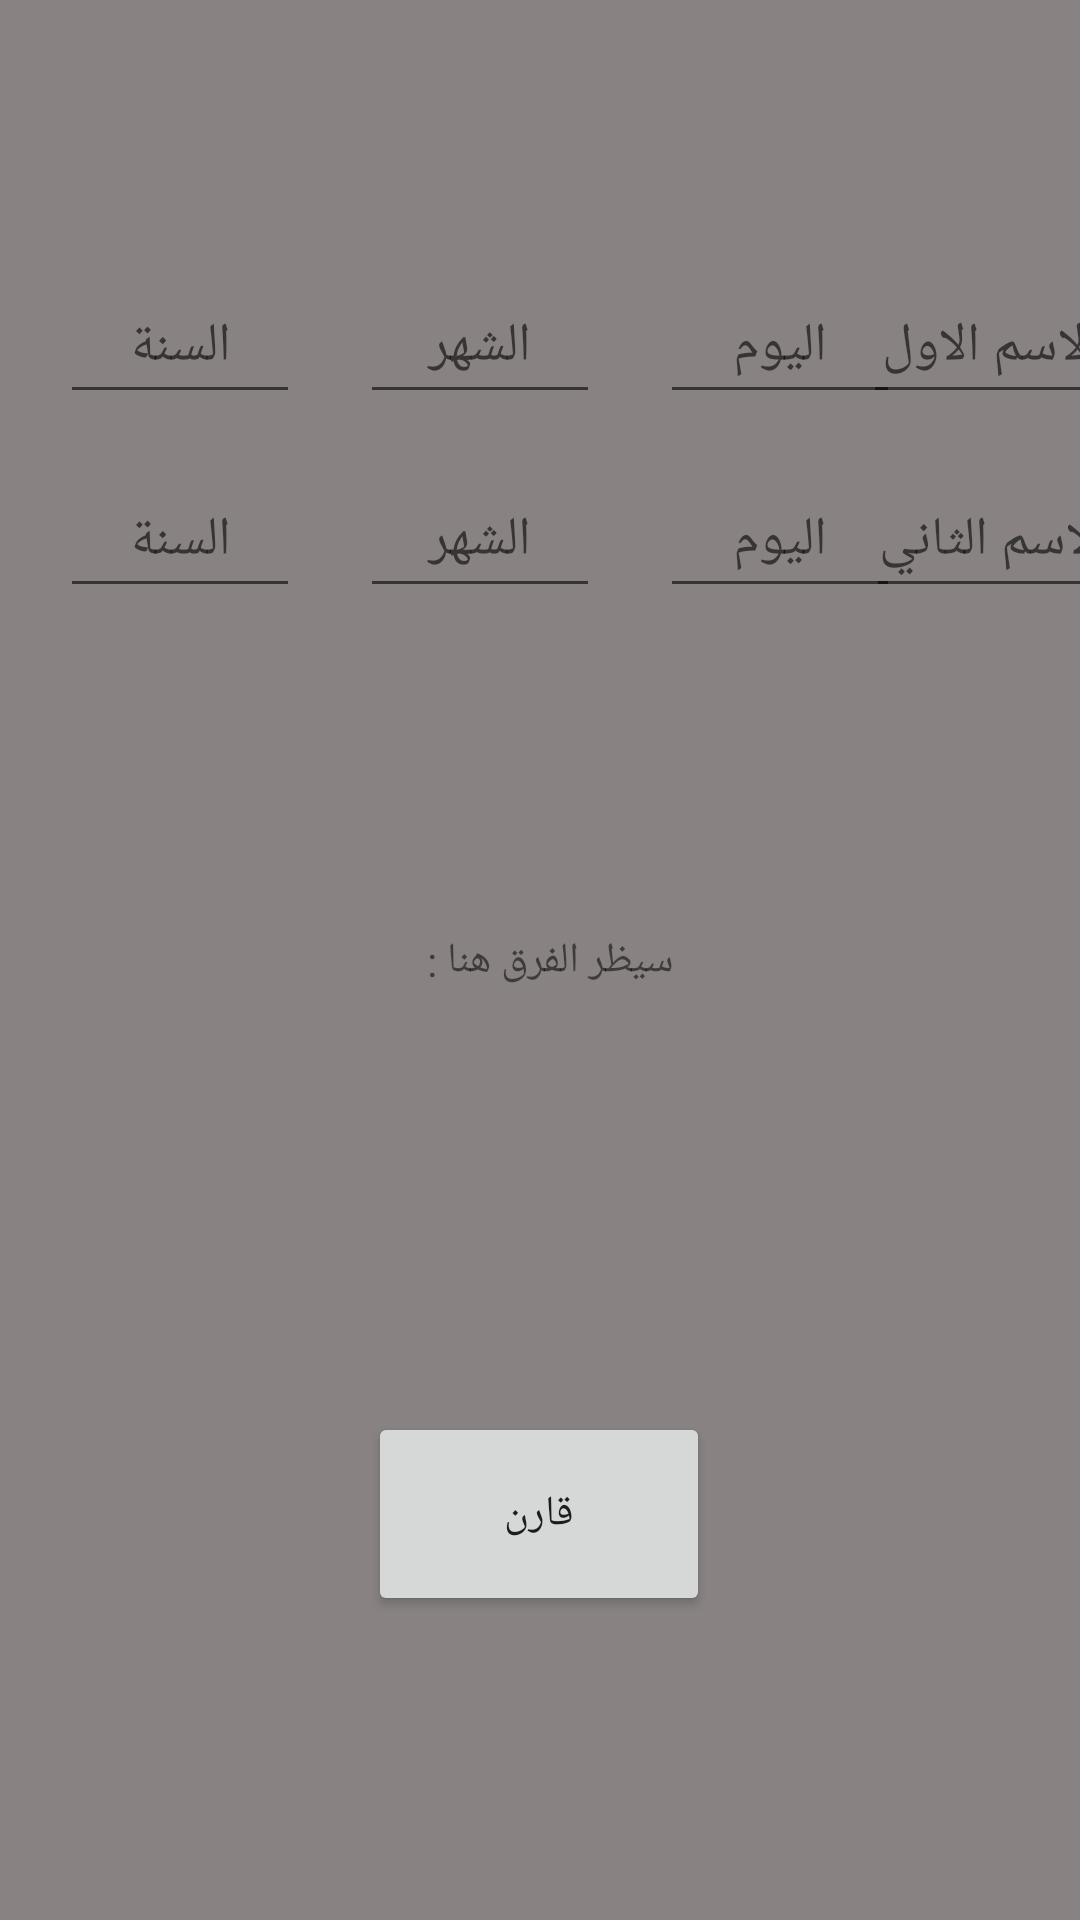

This screen was rendered from an Android layout file. Write that file and the resources it references.
<!-- AndroidManifest.xml: application theme Theme.FragmentPro -->
<!-- res/layout/activity_main5.xml -->
<?xml version="1.0" encoding="utf-8"?>
<androidx.constraintlayout.widget.ConstraintLayout xmlns:android="http://schemas.android.com/apk/res/android"
    xmlns:app="http://schemas.android.com/apk/res-auto"
    xmlns:tools="http://schemas.android.com/tools"
    android:layout_width="match_parent"
    android:layout_height="match_parent"
    android:background="#888282"
    tools:context=".MainActivity5">

    <EditText
        android:id="@+id/year2"
        android:layout_width="80dp"
        android:layout_height="48dp"
        android:layout_marginStart="20dp"
        android:layout_marginBottom="421dp"
        android:ems="10"
        android:gravity="center"
        android:hint="السنة"
        android:inputType="number"
        app:layout_constraintBottom_toBottomOf="parent"
        app:layout_constraintStart_toStartOf="parent"
        app:layout_constraintTop_toBottomOf="@+id/year1" />

    <EditText
        android:id="@+id/day1"
        android:layout_width="80dp"
        android:layout_height="48dp"
        android:layout_marginStart="20dp"
        android:ems="10"
        android:gravity="center"
        android:hint="اليوم"
        android:inputType="number"
        app:layout_constraintBottom_toTopOf="@+id/day2"
        app:layout_constraintStart_toEndOf="@+id/month1"
        app:layout_constraintTop_toTopOf="@+id/month1"
        app:layout_constraintVertical_bias="0.0" />

    <EditText
        android:id="@+id/day2"
        android:layout_width="80dp"
        android:layout_height="48dp"
        android:layout_marginStart="20dp"
        android:ems="10"
        android:gravity="center"
        android:hint="اليوم"
        android:inputType="number"
        app:layout_constraintBottom_toBottomOf="@+id/month2"
        app:layout_constraintStart_toEndOf="@+id/month2"
        app:layout_constraintTop_toBottomOf="@+id/month1"
        app:layout_constraintVertical_bias="1.0" />

    <EditText
        android:id="@+id/name1"
        android:layout_width="85dp"
        android:layout_height="48dp"
        android:gravity="center"
        android:hint="الاسم الاول"
        android:inputType="text"
        app:layout_constraintBaseline_toBaselineOf="@+id/day1"
        app:layout_constraintEnd_toEndOf="parent"
        app:layout_constraintStart_toEndOf="@+id/day1" />

    <EditText
        android:id="@+id/name2"
        android:layout_width="85dp"
        android:layout_height="48dp"
        android:gravity="center"
        android:hint="الاسم الثاني"
        android:inputType="text"
        app:layout_constraintBottom_toBottomOf="@+id/day2"
        app:layout_constraintEnd_toEndOf="parent"
        app:layout_constraintHorizontal_bias="0.466"
        app:layout_constraintStart_toEndOf="@+id/day2" />

    <TextView
        android:id="@+id/avar"
        android:layout_width="wrap_content"
        android:layout_height="wrap_content"
        android:gravity="center"
        android:text="سيظر الفرق هنا :  "
        app:layout_constraintBottom_toBottomOf="parent"
        app:layout_constraintEnd_toEndOf="parent"
        app:layout_constraintStart_toStartOf="parent"
        app:layout_constraintTop_toTopOf="parent" />

    <TextView
        android:id="@+id/back"
        android:layout_width="wrap_content"
        android:layout_height="wrap_content"
        android:layout_marginTop="15dp"
        android:layout_marginBottom="23dp"
        android:background="@drawable/back"
        android:gravity="center"
        app:layout_constraintBottom_toTopOf="@+id/year1"
        app:layout_constraintEnd_toEndOf="parent"
        app:layout_constraintHorizontal_bias="0.041"
        app:layout_constraintStart_toStartOf="parent"
        app:layout_constraintTop_toTopOf="parent"
        app:layout_constraintVertical_bias="0.027" />

    <Button
        android:id="@+id/go"
        android:layout_width="114dp"
        android:layout_height="68dp"
        android:layout_marginBottom="100dp"
        android:text="قارن"
        android:gravity="center"
        app:layout_constraintBottom_toBottomOf="parent"
        app:layout_constraintEnd_toEndOf="parent"
        app:layout_constraintHorizontal_bias="0.498"
        app:layout_constraintStart_toStartOf="parent"
        app:layout_constraintTop_toBottomOf="@+id/avar"
        app:layout_constraintVertical_bias="0.991" />

    <EditText
        android:id="@+id/month2"
        android:layout_width="80dp"
        android:layout_height="48dp"
        android:layout_marginStart="20dp"
        android:ems="10"
        android:gravity="center"
        android:hint="الشهر"
        android:inputType="number"
        app:layout_constraintBottom_toBottomOf="@+id/year2"
        app:layout_constraintStart_toEndOf="@+id/year2"
        app:layout_constraintTop_toBottomOf="@+id/year1"
        app:layout_constraintVertical_bias="1.0" />

    <EditText
        android:id="@+id/month1"
        android:layout_width="80dp"
        android:layout_height="48dp"
        android:layout_marginStart="20dp"
        android:ems="10"
        android:gravity="center"
        android:hint="الشهر"
        android:inputType="number"
        app:layout_constraintBottom_toTopOf="@+id/month2"
        app:layout_constraintStart_toEndOf="@+id/year1"
        app:layout_constraintTop_toTopOf="@+id/year1"
        app:layout_constraintVertical_bias="0.0" />

    <EditText
        android:id="@+id/year1"
        android:layout_width="80dp"
        android:layout_height="48dp"
        android:layout_marginStart="20dp"
        android:ems="10"
        android:gravity="center"
        android:hint="السنة"
        android:inputType="number"
        app:layout_constraintBottom_toTopOf="@+id/year2"
        app:layout_constraintStart_toStartOf="parent"
        app:layout_constraintTop_toBottomOf="@+id/back" />

</androidx.constraintlayout.widget.ConstraintLayout>
<!-- resources referenced by this layout -->
<resources>
  <style name="Theme.FragmentPro" parent="Theme.MaterialComponents.DayNight.DarkActionBar">
          
          <item name="colorPrimary">#616370</item>
          <item name="colorPrimaryVariant">#3F51B5</item>
          <item name="colorOnPrimary">@color/white</item>
          
          <item name="colorSecondary">@color/teal_200</item>
          <item name="colorSecondaryVariant">@color/teal_700</item>
          <item name="colorOnSecondary">@color/black</item>
          
          <item name="android:statusBarColor" tools:targetApi="l">?attr/colorPrimaryVariant</item>
          
      </style>
  <color name="white">#FFFFFFFF</color>
  <color name="teal_200">#FF03DAC5</color>
  <color name="teal_700">#FF018786</color>
  <color name="black">#FF000000</color>
</resources>
